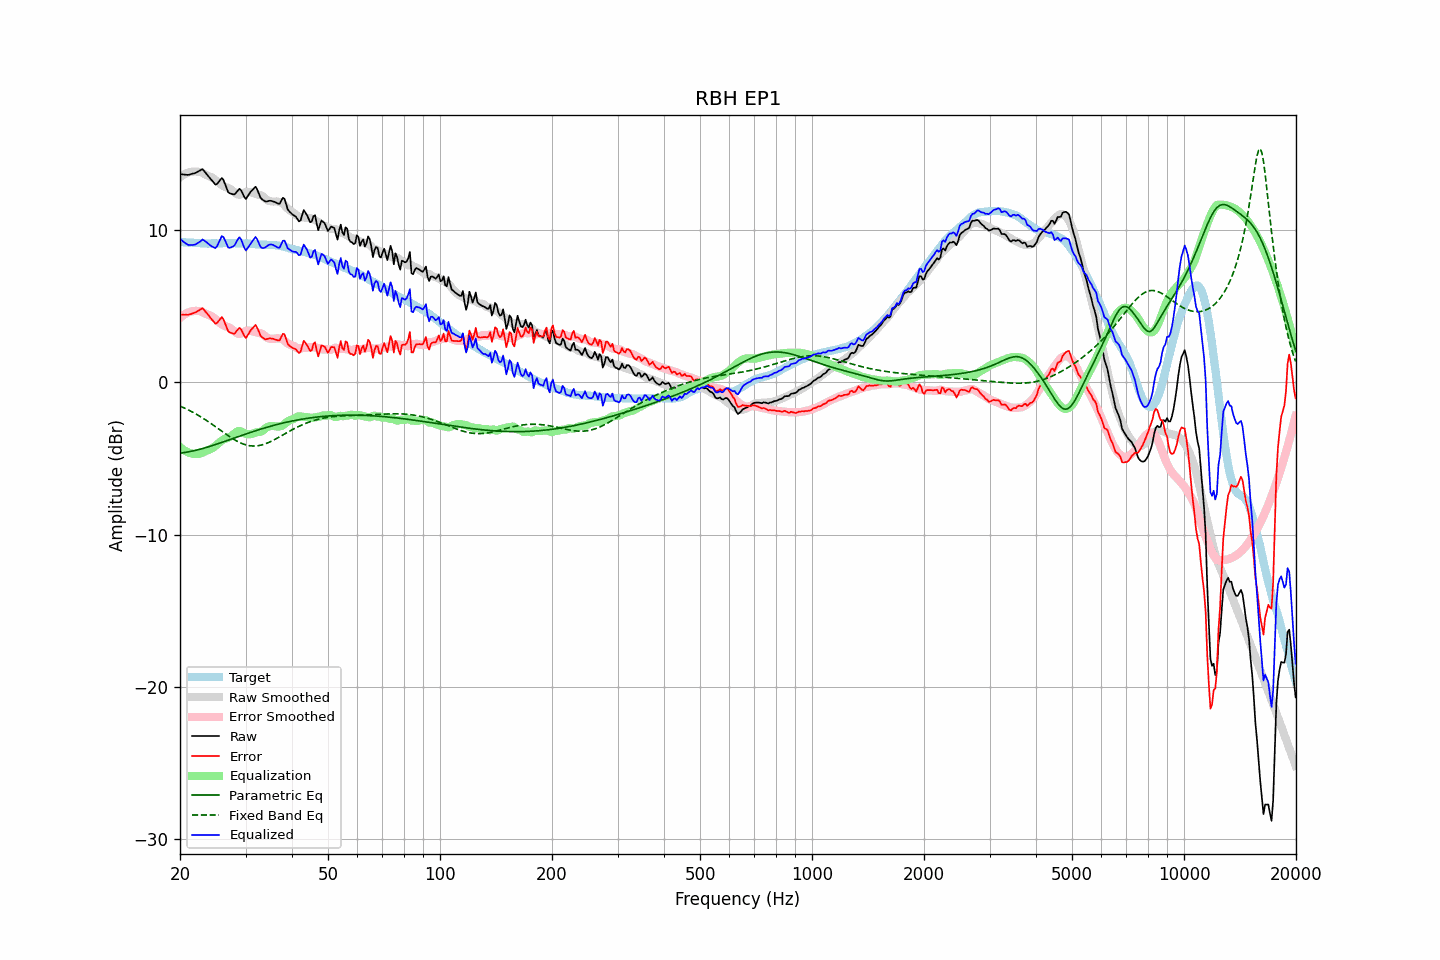

The data file committed next to this chart (first rows):
frequency, raw, error, smoothed, error_smoothed, equalization, parametric_eq, fixed_band_eq, equalized_raw, equalized_smoothed, target
20.00, 13.67, 4.45, 13.47, 4.24, -4.24, -4.64, -1.55, 9.43, 9.23, 9.22
20.20, 13.66, 4.45, 13.55, 4.33, -4.33, -4.63, -1.60, 9.33, 9.22, 9.21
20.40, 13.65, 4.45, 13.62, 4.41, -4.41, -4.61, -1.64, 9.24, 9.21, 9.20
20.61, 13.64, 4.44, 13.68, 4.48, -4.48, -4.60, -1.69, 9.16, 9.20, 9.20
20.81, 13.63, 4.45, 13.73, 4.54, -4.54, -4.58, -1.74, 9.09, 9.19, 9.18
21.02, 13.62, 4.44, 13.77, 4.59, -4.59, -4.56, -1.79, 9.03, 9.18, 9.18
21.23, 13.65, 4.48, 13.80, 4.63, -4.63, -4.54, -1.85, 9.02, 9.18, 9.17
21.44, 13.68, 4.50, 13.83, 4.66, -4.66, -4.52, -1.90, 9.02, 9.17, 9.18
21.66, 13.71, 4.54, 13.84, 4.68, -4.68, -4.50, -1.96, 9.03, 9.16, 9.17
21.87, 13.73, 4.57, 13.85, 4.69, -4.69, -4.47, -2.02, 9.04, 9.16, 9.16
22.09, 13.77, 4.62, 13.85, 4.70, -4.70, -4.45, -2.08, 9.08, 9.15, 9.15
22.31, 13.83, 4.68, 13.83, 4.69, -4.69, -4.42, -2.14, 9.14, 9.15, 9.15
22.54, 13.89, 4.75, 13.83, 4.69, -4.69, -4.40, -2.20, 9.20, 9.14, 9.14
22.76, 13.94, 4.81, 13.80, 4.66, -4.66, -4.37, -2.26, 9.28, 9.14, 9.13
22.99, 14.00, 4.88, 13.75, 4.62, -4.62, -4.34, -2.33, 9.38, 9.13, 9.12
23.22, 13.88, 4.77, 13.69, 4.56, -4.56, -4.31, -2.39, 9.32, 9.13, 9.11
23.45, 13.75, 4.63, 13.63, 4.51, -4.51, -4.28, -2.46, 9.24, 9.13, 9.12
23.69, 13.62, 4.51, 13.58, 4.46, -4.46, -4.25, -2.53, 9.16, 9.12, 9.11
23.92, 13.49, 4.38, 13.54, 4.42, -4.42, -4.22, -2.60, 9.07, 9.12, 9.11
24.16, 13.37, 4.25, 13.50, 4.38, -4.38, -4.18, -2.68, 8.99, 9.12, 9.12
24.40, 13.24, 4.11, 13.45, 4.32, -4.32, -4.15, -2.75, 8.92, 9.12, 9.13
24.65, 13.12, 3.99, 13.38, 4.25, -4.25, -4.11, -2.82, 8.87, 9.12, 9.13
24.89, 12.99, 3.86, 13.30, 4.17, -4.17, -4.08, -2.90, 8.82, 9.13, 9.13
25.14, 13.02, 3.90, 13.21, 4.09, -4.09, -4.04, -2.97, 8.94, 9.13, 9.12
25.39, 13.15, 4.03, 13.12, 3.99, -3.99, -4.01, -3.05, 9.16, 9.13, 9.12
25.65, 13.29, 4.17, 13.03, 3.90, -3.90, -3.97, -3.13, 9.39, 9.13, 9.12
25.91, 13.42, 4.29, 12.95, 3.82, -3.82, -3.94, -3.20, 9.60, 9.14, 9.13
26.16, 13.30, 4.15, 12.89, 3.75, -3.75, -3.90, -3.28, 9.55, 9.14, 9.14
26.43, 13.04, 3.89, 12.84, 3.70, -3.70, -3.86, -3.35, 9.33, 9.14, 9.14
26.69, 12.76, 3.62, 12.80, 3.67, -3.67, -3.83, -3.43, 9.10, 9.14, 9.14
26.96, 12.48, 3.35, 12.77, 3.63, -3.63, -3.79, -3.50, 8.85, 9.14, 9.13
27.23, 12.41, 3.28, 12.71, 3.58, -3.58, -3.75, -3.57, 8.84, 9.14, 9.13
27.50, 12.38, 3.25, 12.64, 3.51, -3.51, -3.72, -3.64, 8.87, 9.14, 9.13
27.77, 12.35, 3.21, 12.56, 3.43, -3.43, -3.68, -3.71, 8.93, 9.14, 9.14
28.05, 12.35, 3.21, 12.48, 3.34, -3.34, -3.64, -3.77, 9.01, 9.14, 9.14
28.33, 12.47, 3.35, 12.40, 3.26, -3.26, -3.60, -3.83, 9.21, 9.14, 9.12
28.62, 12.60, 3.48, 12.34, 3.20, -3.20, -3.57, -3.89, 9.40, 9.14, 9.12
28.90, 12.72, 3.59, 12.32, 3.19, -3.19, -3.53, -3.94, 9.53, 9.13, 9.13
29.19, 12.61, 3.48, 12.35, 3.22, -3.22, -3.49, -3.99, 9.39, 9.13, 9.13
29.48, 12.39, 3.27, 12.40, 3.28, -3.28, -3.46, -4.03, 9.11, 9.13, 9.12
29.78, 12.17, 3.05, 12.46, 3.33, -3.33, -3.42, -4.07, 8.84, 9.12, 9.12
30.08, 12.04, 2.91, 12.50, 3.38, -3.38, -3.38, -4.10, 8.67, 9.12, 9.13
30.38, 12.21, 3.08, 12.51, 3.40, -3.40, -3.35, -4.13, 8.81, 9.11, 9.12
30.68, 12.37, 3.27, 12.51, 3.40, -3.40, -3.31, -4.15, 8.97, 9.11, 9.10
30.99, 12.53, 3.43, 12.49, 3.39, -3.39, -3.28, -4.16, 9.14, 9.10, 9.10
31.30, 12.64, 3.55, 12.46, 3.37, -3.37, -3.24, -4.17, 9.27, 9.09, 9.09
31.61, 12.74, 3.66, 12.42, 3.33, -3.33, -3.21, -4.18, 9.41, 9.09, 9.08
31.93, 12.85, 3.78, 12.38, 3.30, -3.30, -3.17, -4.17, 9.55, 9.08, 9.07
32.24, 12.67, 3.59, 12.35, 3.27, -3.27, -3.14, -4.16, 9.40, 9.07, 9.07
32.57, 12.41, 3.36, 12.32, 3.25, -3.25, -3.11, -4.15, 9.16, 9.07, 9.05
32.89, 12.15, 3.10, 12.30, 3.23, -3.23, -3.07, -4.13, 8.92, 9.06, 9.05
33.22, 12.02, 2.97, 12.25, 3.20, -3.20, -3.04, -4.10, 8.83, 9.06, 9.05
33.55, 11.95, 2.91, 12.17, 3.12, -3.12, -3.01, -4.07, 8.83, 9.05, 9.04
33.89, 11.88, 2.83, 12.07, 3.03, -3.03, -2.98, -4.03, 8.85, 9.05, 9.05
34.23, 11.88, 2.85, 11.99, 2.94, -2.94, -2.95, -3.99, 8.94, 9.04, 9.03
34.57, 11.91, 2.88, 11.93, 2.89, -2.89, -2.92, -3.95, 9.02, 9.04, 9.03
34.92, 11.93, 2.91, 11.90, 2.87, -2.87, -2.89, -3.90, 9.06, 9.03, 9.02
35.27, 11.91, 2.88, 11.88, 2.86, -2.86, -2.86, -3.85, 9.05, 9.02, 9.03
35.62, 11.88, 2.87, 11.87, 2.86, -2.86, -2.83, -3.80, 9.02, 9.01, 9.01
35.97, 11.84, 2.83, 11.88, 2.88, -2.88, -2.80, -3.74, 8.96, 9.00, 9.01
... 635 more rows
